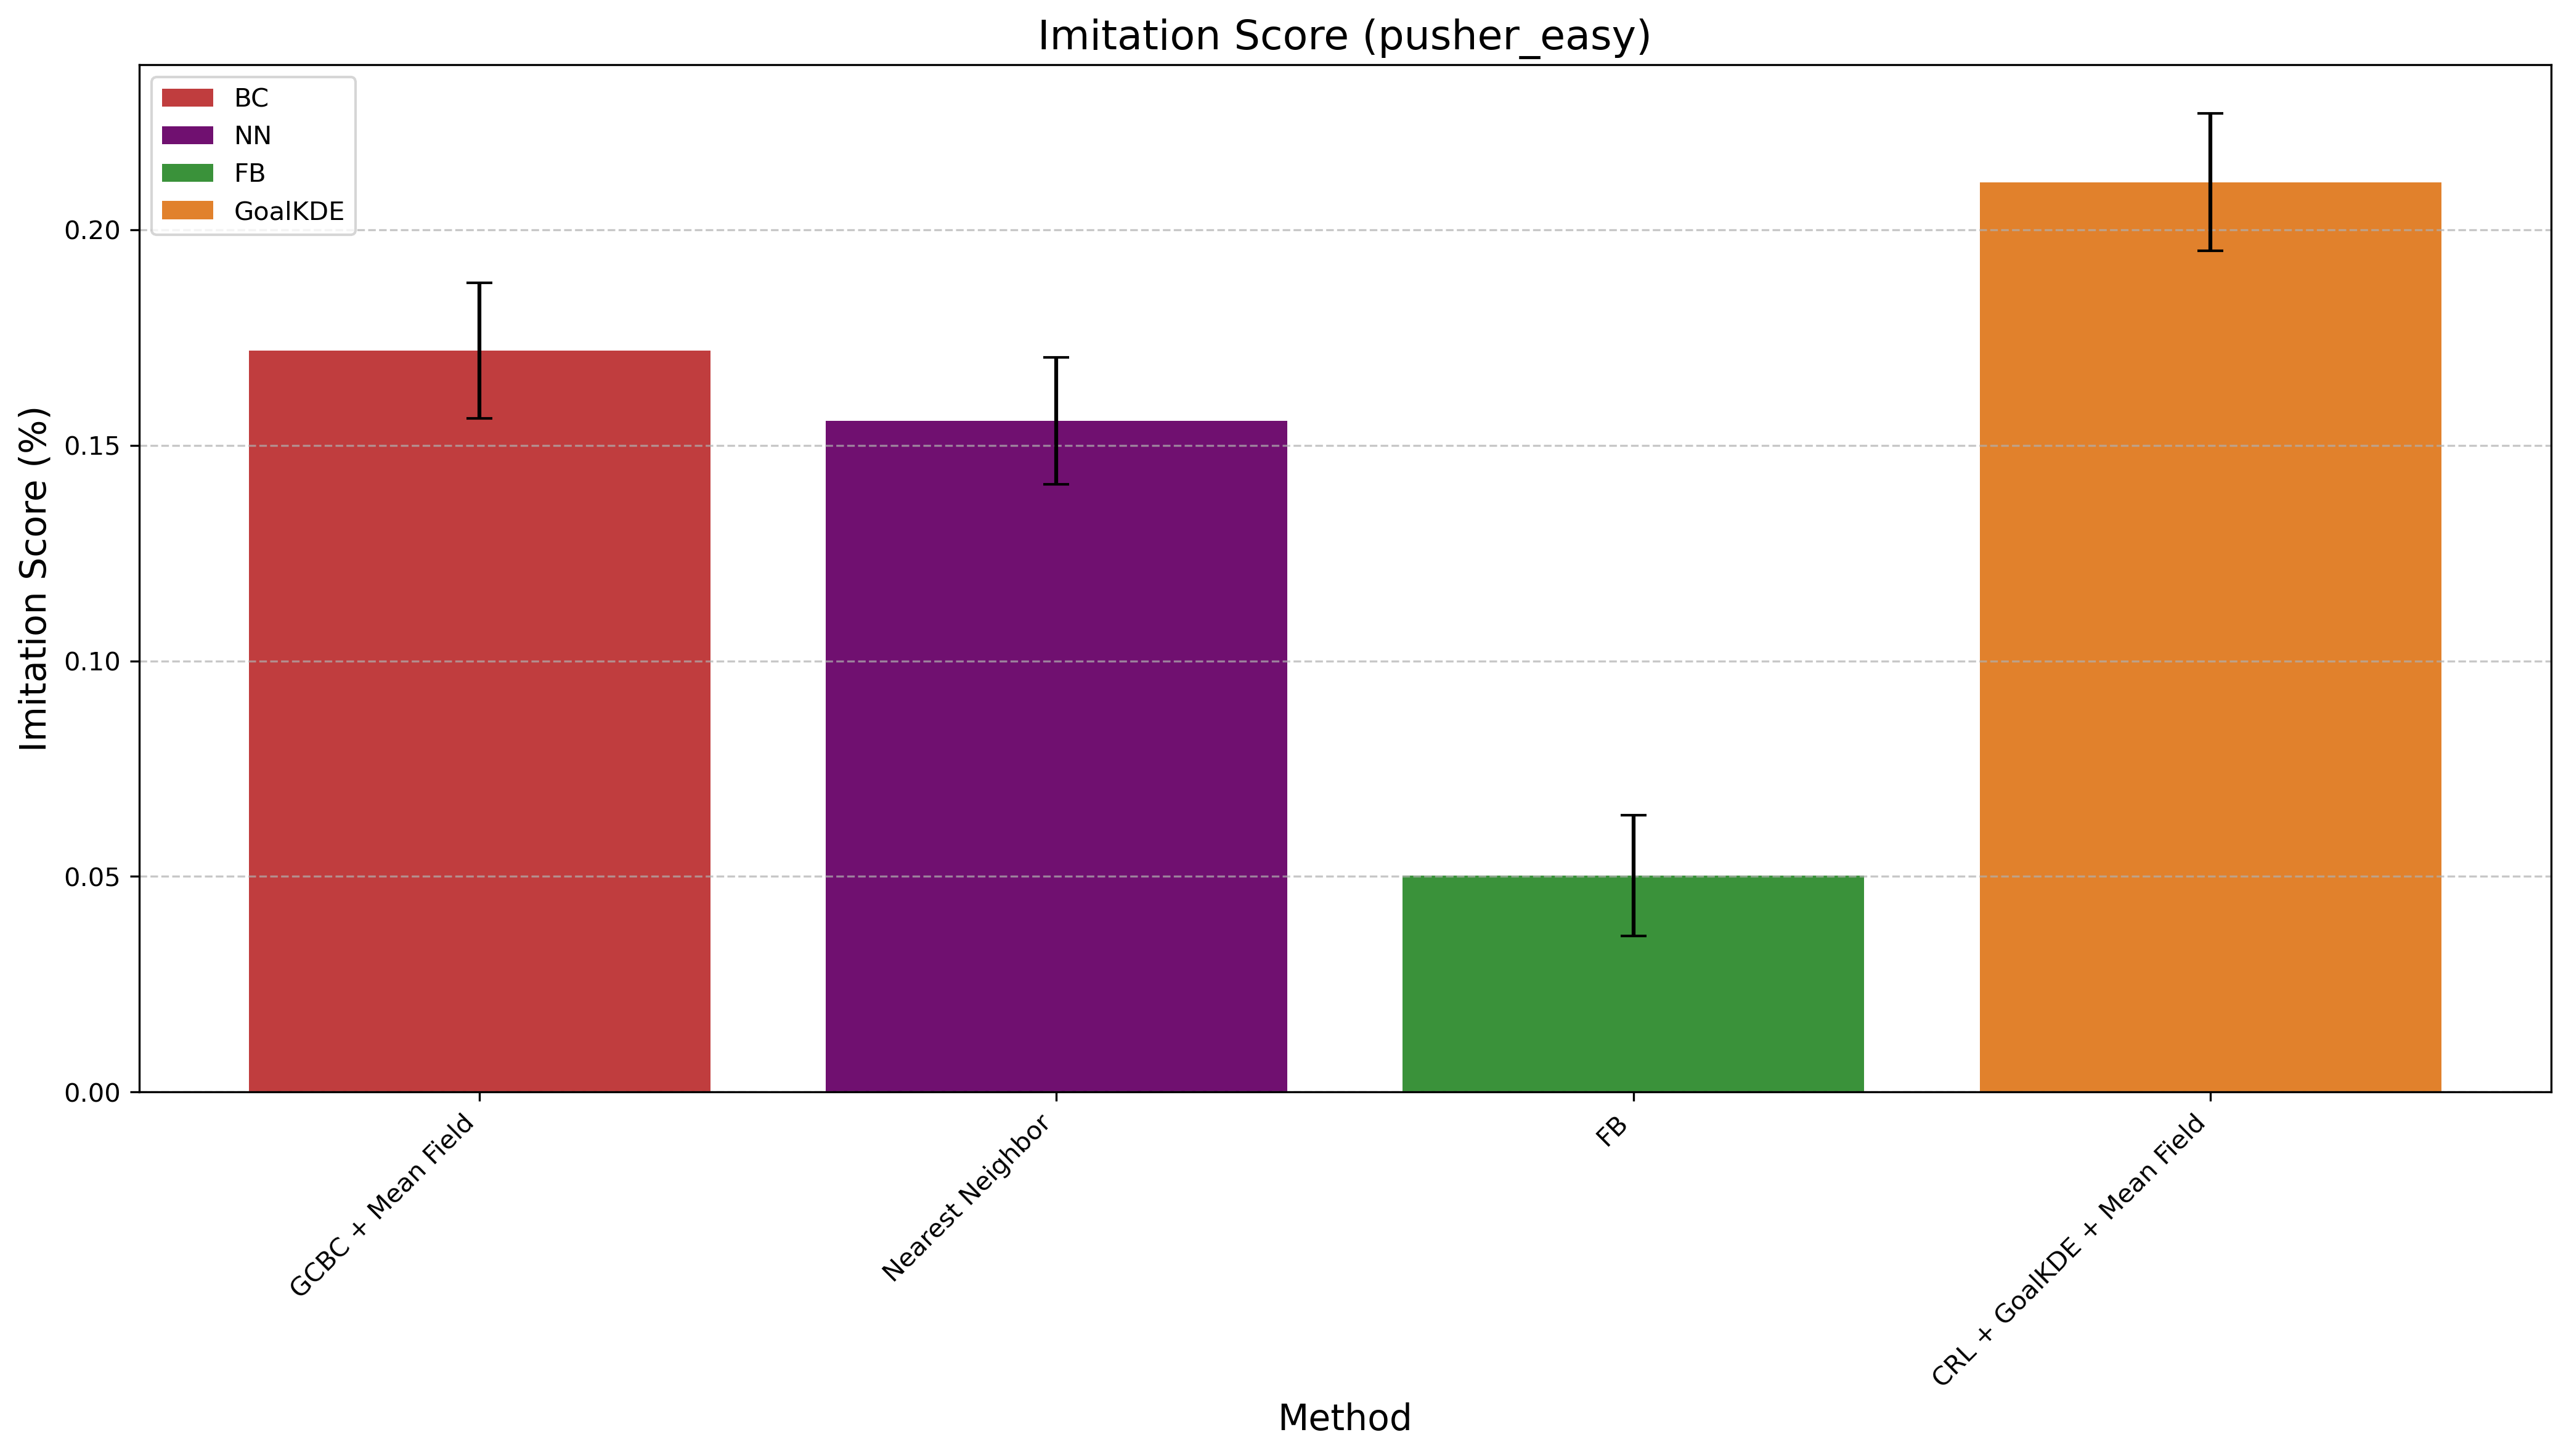

The file beside this chart, header and first rows:
Method, Mean Difference, Std Error, Method Type
GCBC + Mean Field, 0.172, 0.01572, BC
Nearest Neighbor, 0.1557, 0.01474, NN
FB, 0.05022, 0.014, FB
CRL + GoalKDE + Mean Field, 0.211, 0.01595, GoalKDE
